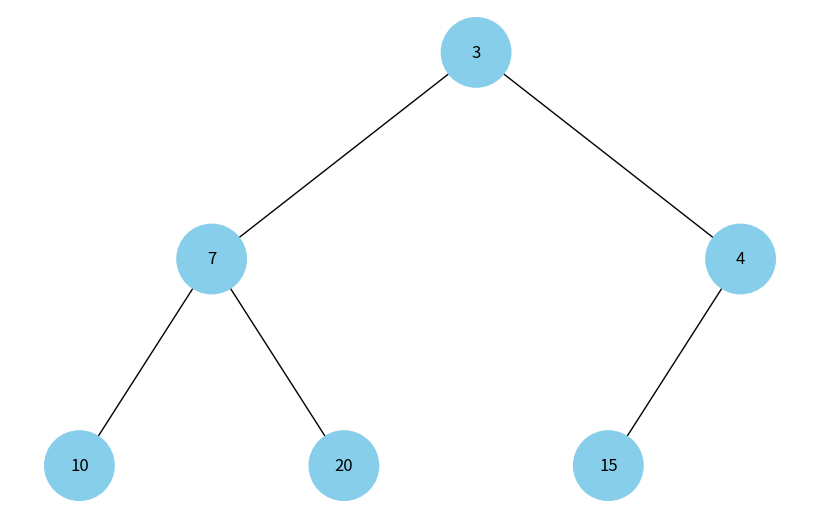

This figure's Python source:
import uuid
import networkx as nx
import matplotlib.pyplot as plt
import heapq

class Node:
    def __init__(self, key, color="skyblue"):
        self.left = None
        self.right = None
        self.val = key
        self.color = color 
        self.id = str(uuid.uuid4()) 

def add_edges(graph, node, pos, x=0, y=0, layer=1):
    if node is not None:
        graph.add_node(node.id, color=node.color, label=node.val) 
        if node.left:
            graph.add_edge(node.id, node.left.id)
            l = x - 1 / 2 ** layer
            pos[node.left.id] = (l, y - 1)
            l = add_edges(graph, node.left, pos, x=l, y=y - 1, layer=layer + 1)
        if node.right:
            graph.add_edge(node.id, node.right.id)
            r = x + 1 / 2 ** layer
            pos[node.right.id] = (r, y - 1)
            r = add_edges(graph, node.right, pos, x=r, y=y - 1, layer=layer + 1)
    return graph

def draw_tree(tree_root):
    tree = nx.DiGraph()
    pos = {tree_root.id: (0, 0)}
    tree = add_edges(tree, tree_root, pos)
    colors = [node[1]['color'] for node in tree.nodes(data=True)]
    labels = {node[0]: node[1]['label'] for node in tree.nodes(data=True)} 
    plt.figure(figsize=(8, 5))
    nx.draw(tree, pos=pos, labels=labels, arrows=False, node_size=2500, node_color=colors)
    plt.show()

def list_to_heap(lst):
    heapq.heapify(lst)
    return lst

def heap_to_tree(heap):
    if not heap:
        return None

    nodes = [Node(val) for val in heap]

    for i in range(len(nodes)):
        left_index = 2 * i + 1
        right_index = 2 * i + 2

        if left_index < len(nodes):
            nodes[i].left = nodes[left_index]
        if right_index < len(nodes):
            nodes[i].right = nodes[right_index]

    return nodes[0]

# Приклад списку
lst = [7, 10, 4, 3, 20, 15]

# Перетворення списку в купу
heap = list_to_heap(lst)

# Перетворення купи в дерево
root = heap_to_tree(heap)

# Відображення дерева
draw_tree(root)
